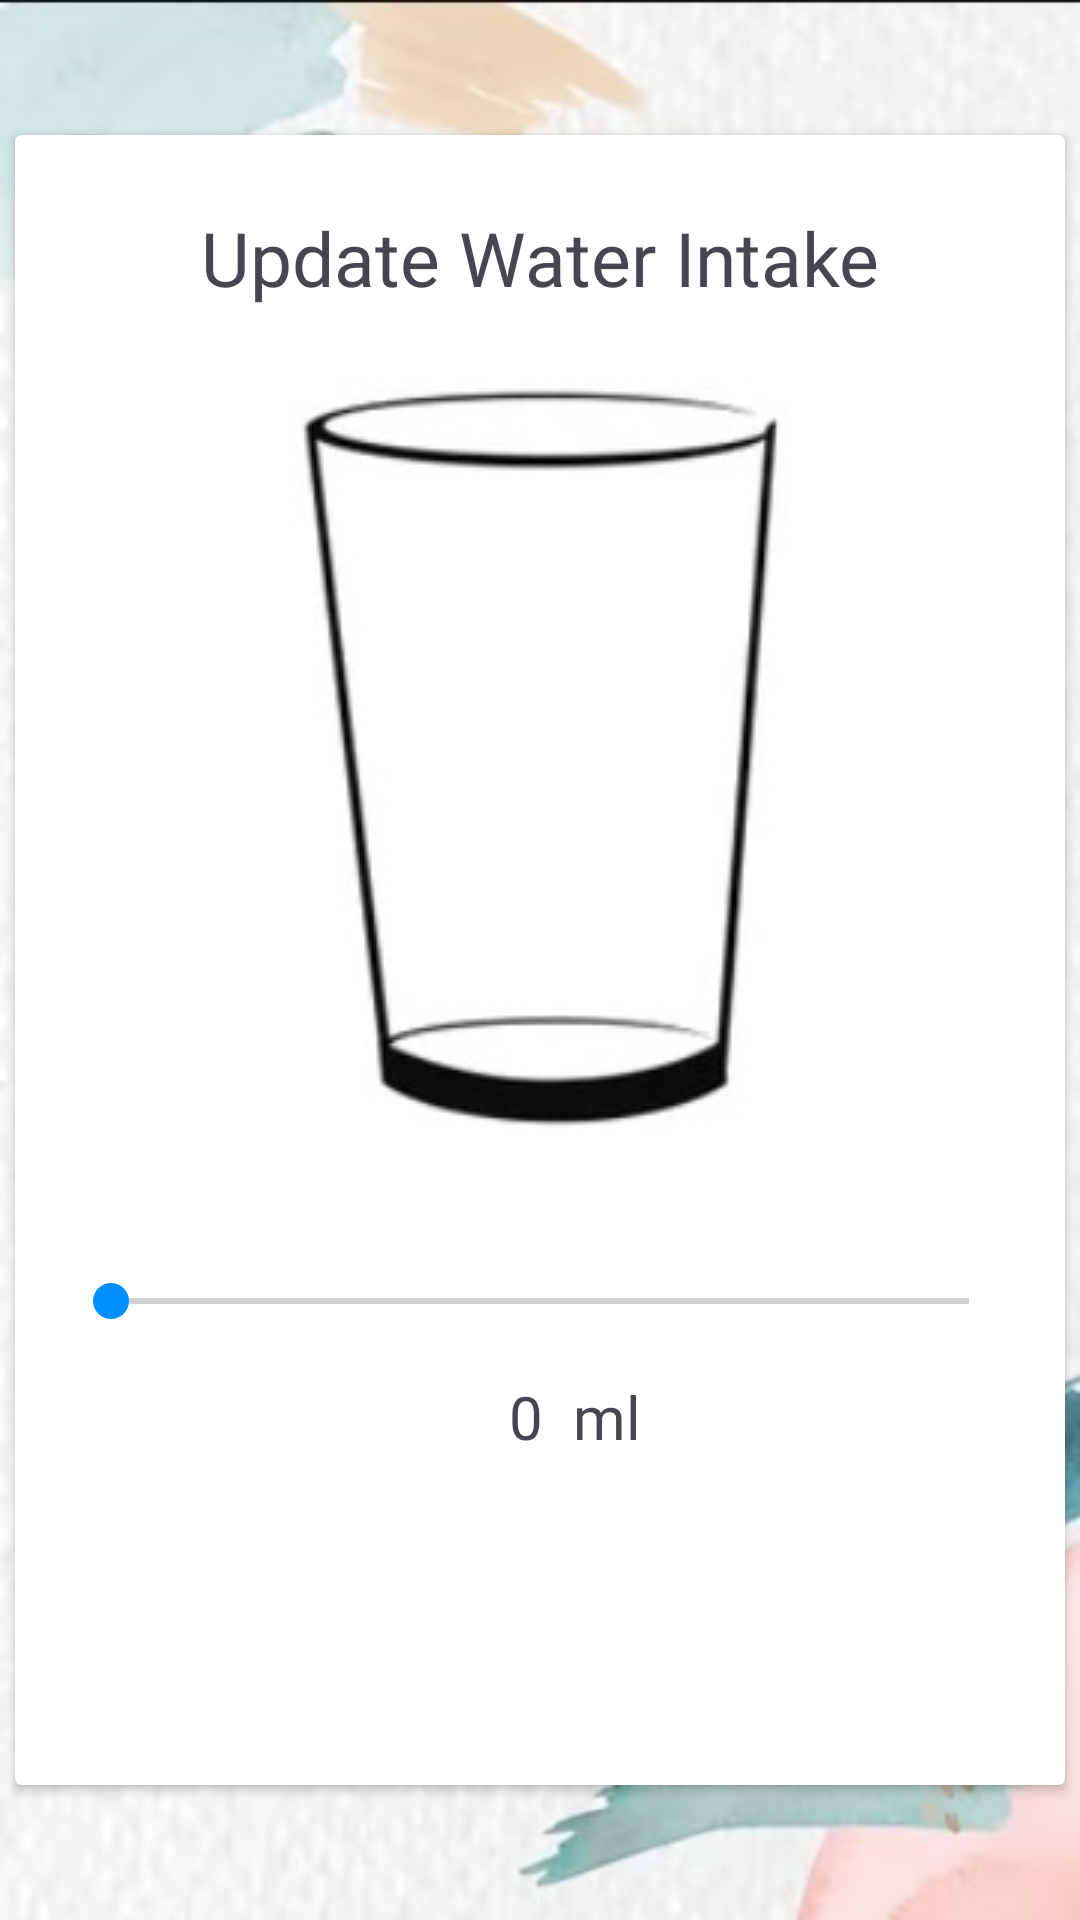

Reconstruct the res/layout file that produces this screen, plus the resources it refers to.
<!-- AndroidManifest.xml: application theme Theme.New2 -->
<!-- res/layout/fragment_water_intake_edit.xml -->
<?xml version="1.0" encoding="utf-8"?>
<FrameLayout xmlns:android="http://schemas.android.com/apk/res/android"
    xmlns:app="http://schemas.android.com/apk/res-auto"
    xmlns:tools="http://schemas.android.com/tools"
    android:layout_width="match_parent"
    android:layout_height="match_parent"
    tools:context=".WaterIntakeAddFragment"
    android:background="@drawable/bg_5">

    
    <androidx.constraintlayout.widget.ConstraintLayout
        android:layout_width="match_parent"
        android:layout_height="match_parent"
        android:textAlignment="textEnd">

        <Button
            android:id="@+id/backBtn"
            android:layout_width="30dp"
            android:layout_height="30dp"
            android:layout_marginTop="4dp"
            android:background="@drawable/baseline_arrow_back_24"
            app:layout_constraintEnd_toEndOf="parent"
            app:layout_constraintHorizontal_bias="0.0"
            app:layout_constraintStart_toStartOf="parent"
            app:layout_constraintTop_toTopOf="parent" />

        <androidx.cardview.widget.CardView
            android:layout_width="350dp"
            android:layout_height="550dp"
            android:background="@drawable/card_border"
            app:layout_constraintBottom_toBottomOf="parent"
            app:layout_constraintEnd_toEndOf="parent"
            app:layout_constraintHorizontal_bias="0.5"
            app:layout_constraintStart_toStartOf="parent"
            app:layout_constraintTop_toTopOf="parent"
            app:layout_constraintVertical_bias="0.5">

            <androidx.constraintlayout.widget.ConstraintLayout
                android:layout_width="match_parent"
                android:layout_height="match_parent"
                android:background="@drawable/form">

                <ImageView
                    android:id="@+id/cupImg"
                    android:layout_width="wrap_content"
                    android:layout_height="wrap_content"
                    android:layout_marginTop="24dp"
                    android:src="@drawable/cup0"
                    app:layout_constraintEnd_toEndOf="parent"
                    app:layout_constraintStart_toStartOf="parent"
                    app:layout_constraintTop_toBottomOf="@+id/PhysicalActTxt" />

                <TextView
                    android:id="@+id/PhysicalActTxt"
                    android:layout_width="wrap_content"
                    android:layout_height="wrap_content"
                    android:layout_marginTop="24dp"
                    android:fontFamily="@font/aclonica"
                    android:text="Update Water Intake"
                    android:textSize="25sp"
                    app:layout_constraintEnd_toEndOf="parent"
                    app:layout_constraintStart_toStartOf="parent"
                    app:layout_constraintTop_toTopOf="parent" />

                <LinearLayout
                    android:id="@+id/linearLayout2"
                    android:layout_width="wrap_content"
                    android:layout_height="wrap_content"
                    android:layout_marginTop="32dp"
                    android:orientation="horizontal"
                    app:layout_constraintEnd_toEndOf="parent"
                    app:layout_constraintStart_toStartOf="parent"
                    app:layout_constraintTop_toBottomOf="@+id/cupImg">

                    <RelativeLayout
                        android:layout_width="match_parent"
                        android:layout_height="match_parent"
                        android:padding="16dp"
                        tools:context=".MainActivity">

                        <SeekBar
                            android:id="@+id/seekBar"
                            android:layout_width="match_parent"
                            android:layout_height="wrap_content"
                            android:layout_centerHorizontal="true"
                            android:max="4"
                            android:progress="0" />

                        <TextView
                            android:id="@+id/valuetxt"
                            android:layout_width="40dp"
                            android:layout_height="wrap_content"
                            android:layout_below="@+id/seekBar"
                            android:layout_alignParentStart="true"
                            android:layout_marginLeft="120dp"
                            android:layout_marginTop="16dp"
                            android:text="0"
                            android:textAlignment="textEnd"
                            android:textSize="20dp" />

                        <TextView
                            android:id="@+id/mltxt"
                            android:layout_width="match_parent"
                            android:layout_height="wrap_content"
                            android:layout_alignTop="@+id/valuetxt"
                            android:layout_alignBottom="@+id/valuetxt"
                            android:layout_alignParentEnd="true"
                            android:layout_marginLeft="10dp"
                            android:layout_toEndOf="@+id/valuetxt"
                            android:fontFamily="@font/damion"
                            android:text="ml"
                            android:textSize="20dp" />

                    </RelativeLayout>
                </LinearLayout>


                <Button
                    android:id="@+id/AddRecordBtn"
                    android:layout_width="40dp"
                    android:layout_height="40dp"
                    android:background="@drawable/ic_baseline_edit_24"
                    app:layout_constraintBottom_toBottomOf="parent"
                    app:layout_constraintEnd_toEndOf="parent"
                    app:layout_constraintStart_toStartOf="parent"
                    app:layout_constraintTop_toBottomOf="@+id/linearLayout2" />

            </androidx.constraintlayout.widget.ConstraintLayout>

        </androidx.cardview.widget.CardView>
    </androidx.constraintlayout.widget.ConstraintLayout>

</FrameLayout>
<!-- resources referenced by this layout -->
<resources>
  <!-- drawable bg_5: jpg bitmap (drawable, 38843 bytes) -->
  <!-- drawable card_border (drawable) -->
  <?xml version="1.0" encoding="utf-8"?>
  <shape xmlns:android="http://schemas.android.com/apk/res/android">
      <corners
          android:bottomLeftRadius="10dp"
          android:bottomRightRadius="10dp"/>
      <stroke
          android:color="@color/blue1"
          android:width="2dp"/>
  </shape>
  <!-- drawable cup0: jpg bitmap (drawable, 6015 bytes) -->
  <!-- drawable form (drawable) -->
  <?xml version="1.0" encoding="utf-8"?>
  <layer-list xmlns:android="http://schemas.android.com/apk/res/android">
      
      <item>
          <shape android:shape="rectangle">
              <solid android:color="@android:color/white" />
              <corners android:radius="30dp" />
          </shape>
      </item>
  
      
      <item android:right="5dp" android:left="5dp" android:top="5dp">
          <shape android:shape="rectangle">
              <solid android:color="@android:color/white" />
              <corners android:radius="30dp" />
          </shape>
      </item>
  </layer-list>
  <style name="Theme.New2" parent="Base.Theme.New2" />
  <color name="blue1">#0522B4</color>
  <style name="Base.Theme.New2" parent="Theme.Material3.DayNight.NoActionBar">
          
          
  
          
          <item name="colorPrimary">@color/blue2</item>
          <item name="colorPrimaryVariant">@color/blue1</item>
          <item name="colorOnPrimary">@color/white</item>
          
          <item name="colorSecondary">@color/blue2</item>
          <item name="colorSecondaryVariant">@color/blue1</item>
          <item name="colorOnSecondary">@color/black</item>
          
      </style>
  <color name="blue2">#008FFF</color>
  <color name="white">#FFFFFFFF</color>
  <color name="black">#FF000000</color>
</resources>
